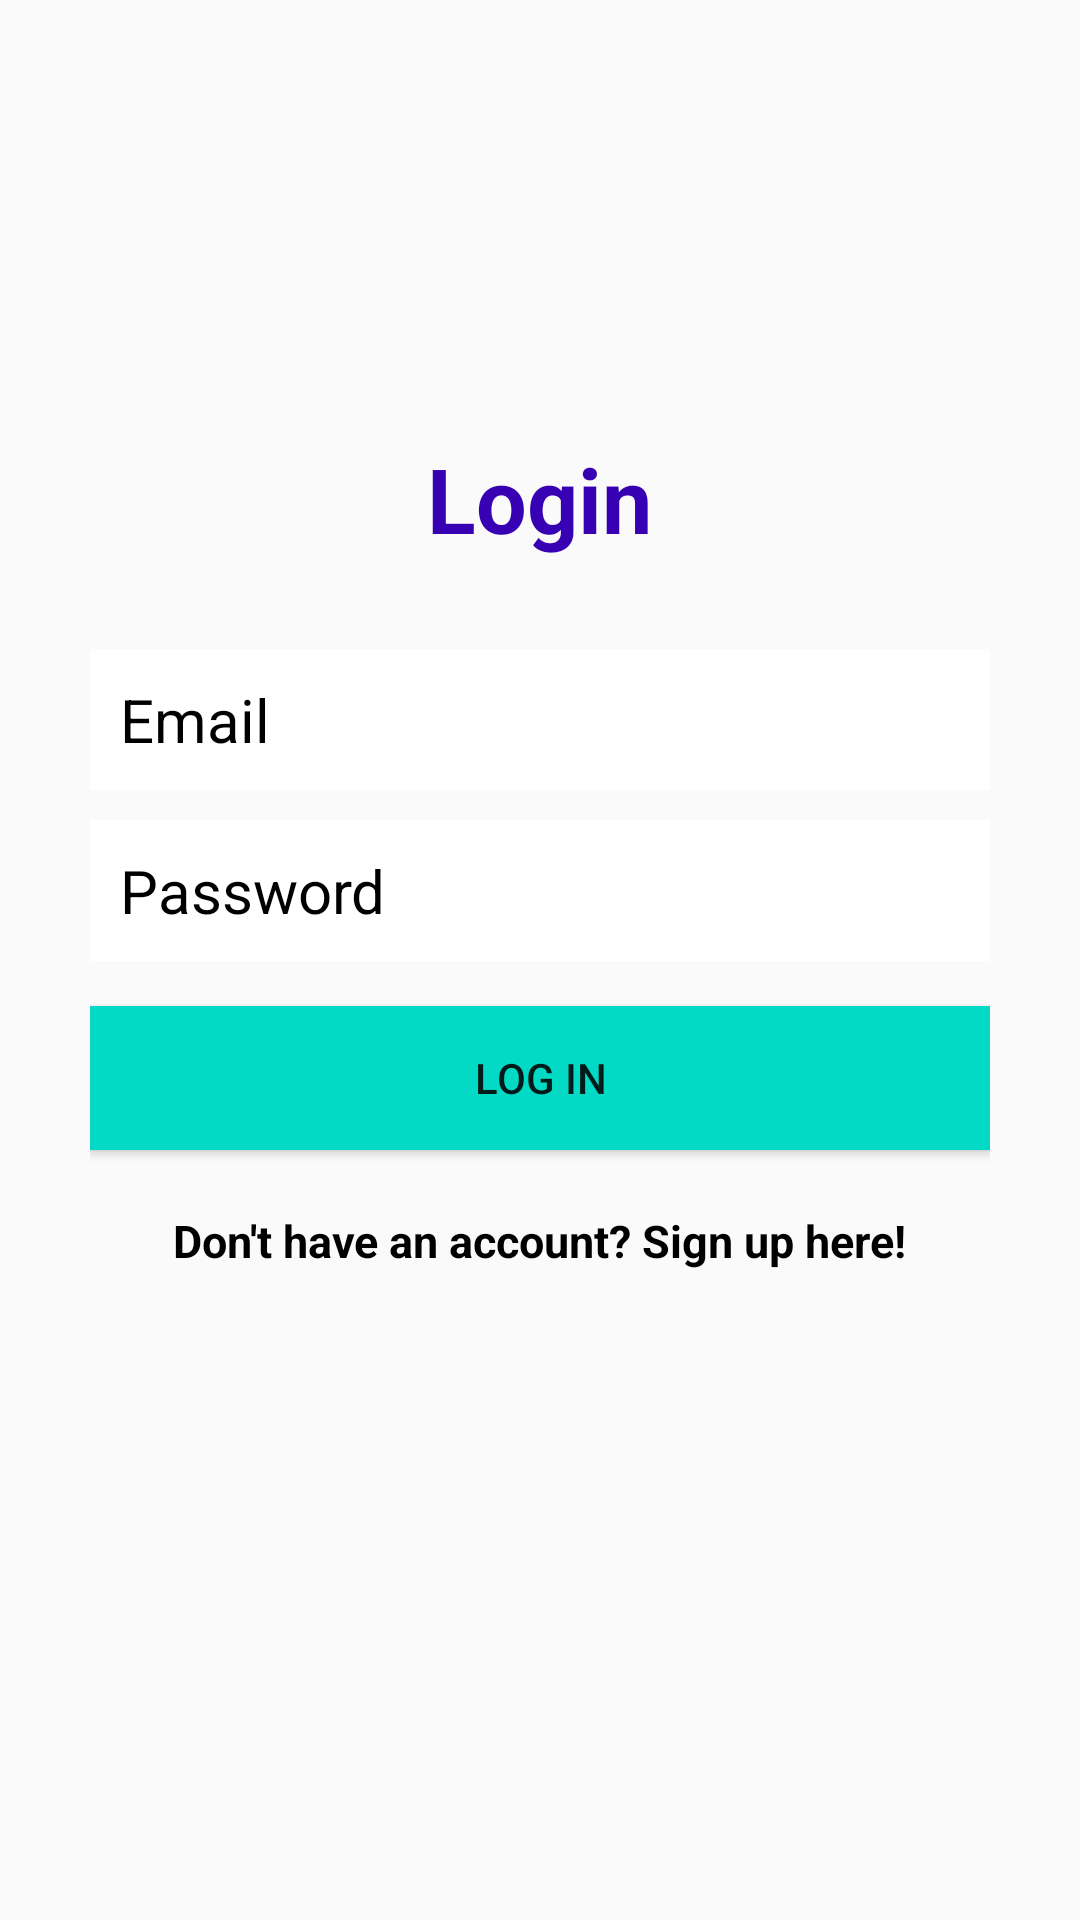

Reconstruct the res/layout file that produces this screen, plus the resources it refers to.
<!-- AndroidManifest.xml: application theme AppTheme -->
<!-- res/layout/activity_login.xml -->
<?xml version="1.0" encoding="utf-8"?>
<RelativeLayout
    xmlns:android="http://schemas.android.com/apk/res/android"
    xmlns:tools="http://schemas.android.com/tools"
    android:layout_width="match_parent"
    android:layout_height="match_parent"
    tools:context="com.moringaschool.recipestore.ui.LoginActivity"
    android:background="@drawable/back3">

    <LinearLayout
        android:orientation="vertical"
        android:layout_width="match_parent"
        android:layout_height="wrap_content"
        android:padding="30dp"
        android:layout_centerVertical="true"
        android:layout_centerHorizontal="true"
        android:id="@+id/linearLayout">

        <EditText
            android:id="@+id/emailUser"
            android:layout_width="match_parent"
            android:layout_height="wrap_content"
            android:background="@android:color/white"
            android:hint="Email"
            android:inputType="textEmailAddress"
            android:nextFocusDown="@+id/passwordEditText"
            android:padding="10dp"
            android:layout_marginBottom="10dp"
            android:textColor="@android:color/black"
            android:textColorHint="@color/colorDivider"
            android:textSize="20sp" />

        <EditText
            android:id="@+id/passUser"
            android:layout_width="match_parent"
            android:layout_height="wrap_content"
            android:background="@android:color/white"
            android:hint="Password"
            android:inputType="textPassword"
            android:nextFocusDown="@+id/passwordEditText"
            android:padding="10dp"
            android:textColor="@android:color/black"
            android:textColorHint="@color/colorDivider"
            android:textSize="20sp" />


        <Button
            android:id="@+id/loginButton"
            android:layout_width="match_parent"
            android:layout_height="wrap_content"
            android:padding="10dp"
            android:text="Log in"
            android:background="@color/colorAccent"
            android:layout_marginTop="15dp"
            android:textColor="@color/colorTextIcons" />

        <TextView
            android:layout_width="wrap_content"
            android:layout_height="wrap_content"
            android:layout_marginTop="20dp"
            android:textColor="#000000"
            android:textStyle="bold"
            android:textSize="15sp"
            android:text="Don't have an account? Sign up here!"
            android:id="@+id/signup"
            android:layout_gravity="center_horizontal" />

    </LinearLayout>

    <TextView
        android:layout_width="wrap_content"
        android:layout_height="wrap_content"
        android:text="Login"
        android:textColor="@color/colorPrimaryDark"
        android:textSize="30dp"
        android:textStyle="bold"
        android:layout_above="@+id/linearLayout"
        android:layout_centerHorizontal="true" />

</RelativeLayout>
<!-- resources referenced by this layout -->
<resources>
  <style name="AppTheme" parent="Theme.AppCompat.Light.NoActionBar">
          
          <item name="colorPrimary">@color/colorPrimary</item>
          <item name="colorPrimaryDark">@color/colorPrimaryDark</item>
          <item name="colorAccent">@color/colorAccent</item>
      </style>
  <!-- not gathered from this repository: default colours our renderer supplied (Android Studio template values) -->
  <color name="colorPrimary">#FF6200EE</color>
  <color name="colorPrimaryDark">#FF3700B3</color>
  <color name="colorAccent">#FF03DAC5</color>
</resources>
